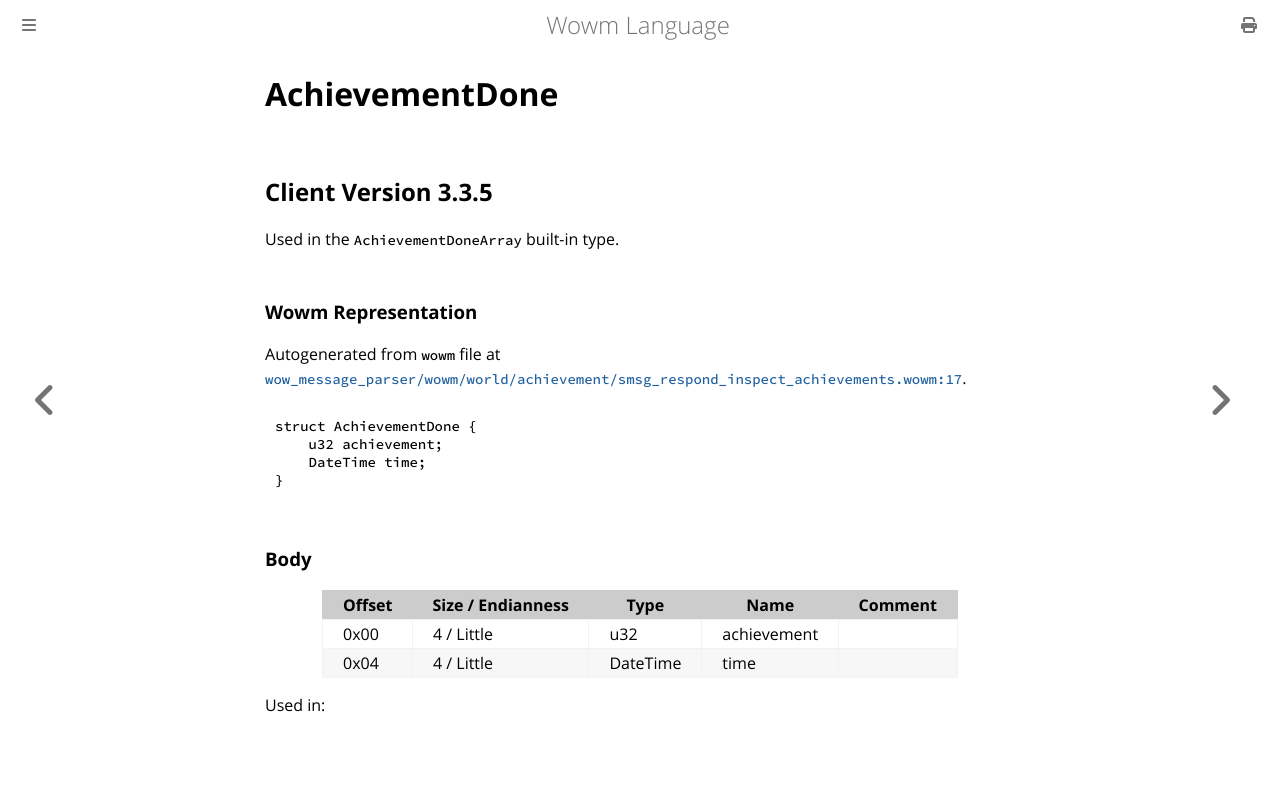

repository: gtker/wow_messages · page: docs/achievementdone.html · generator: mdbook

# AchievementDone

## Client Version 3.3.5

Used in the `AchievementDoneArray` built-in type.

### Wowm Representation

Autogenerated from `wowm` file at [`wow_message_parser/wowm/world/achievement/smsg_respond_inspect_achievements.wowm:17`](https://github.com/gtker/wow_messages/tree/main/wow_message_parser/wowm/world/achievement/smsg_respond_inspect_achievements.wowm#L17).
```rust,ignore
struct AchievementDone {
    u32 achievement;
    DateTime time;
}
```
### Body

| Offset | Size / Endianness | Type | Name | Comment |
| ------ | ----------------- | ---- | ---- | ------- |
| 0x00 | 4 / Little | u32 | achievement |  |
| 0x04 | 4 / Little | DateTime | time |  |


Used in:
